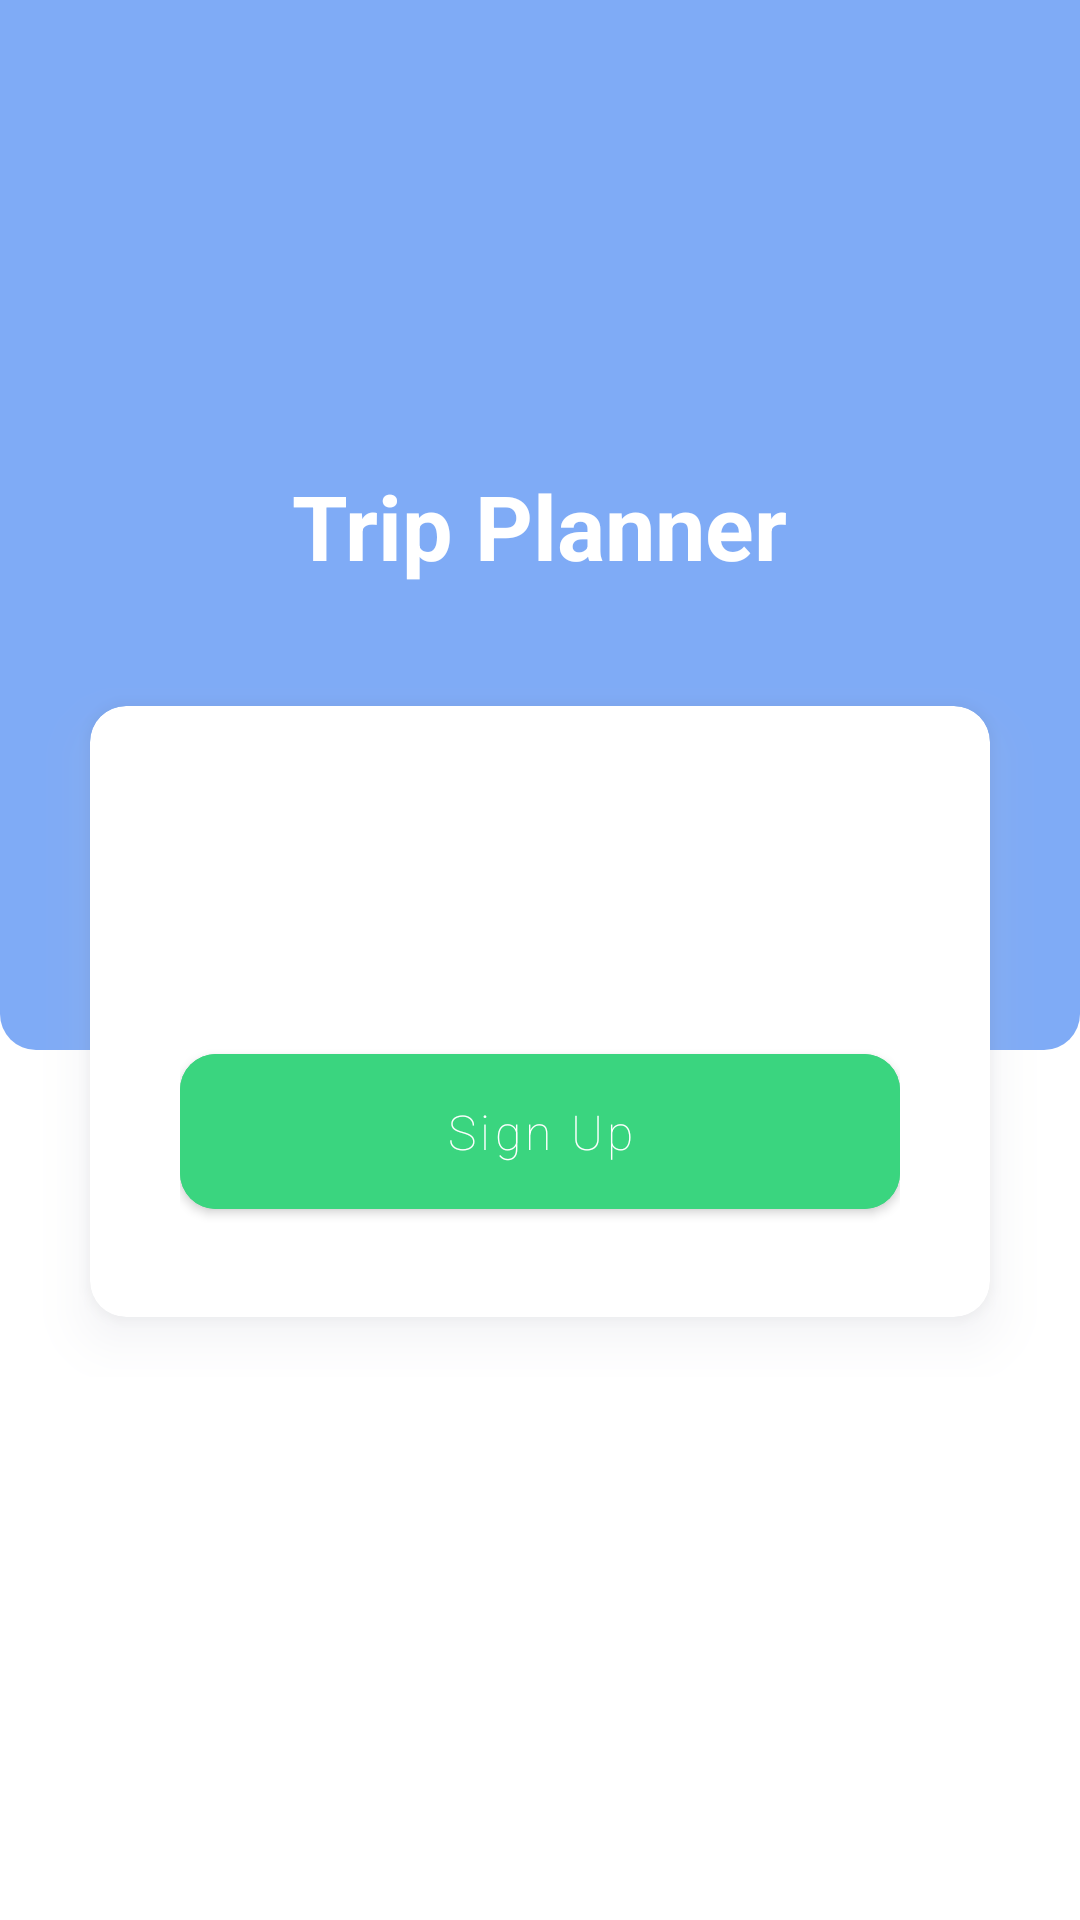

Produce the Android XML layout that renders to this screen, including the resource entries it uses.
<!-- AndroidManifest.xml: application theme Theme.MyApp -->
<!-- res/layout/activity_sign_up.xml -->
<RelativeLayout xmlns:android="http://schemas.android.com/apk/res/android"
    xmlns:app="http://schemas.android.com/apk/res-auto"
    xmlns:tools="http://schemas.android.com/tools"
    android:id="@+id/signUpRelativeLayout"
    android:layout_width="match_parent"
    android:layout_height="match_parent"
    tools:context=".UI.SignInActivity">

    <LinearLayout
        android:id="@+id/back"
        android:layout_width="match_parent"
        android:layout_height="350dp"
        android:background="@drawable/card_background"
        android:backgroundTint="@color/blue"
        android:orientation="horizontal" />

    <LinearLayout
        android:layout_width="match_parent"
        android:layout_height="wrap_content"
        android:orientation="vertical">

        <ImageView
            android:id="@+id/img"
            android:layout_width="100dp"
            android:layout_height="100dp"
            android:layout_gravity="center"
            android:layout_marginTop="50dp"
            android:src="@mipmap/ic_launcher_round" />

        <TextView
            android:layout_width="wrap_content"
            android:layout_height="wrap_content"
            android:layout_gravity="center"
            android:layout_marginTop="5dp"
            android:text="@string/app_name"
            android:textColor="@color/white"
            android:textSize="30sp"
            android:textStyle="bold" />

        <androidx.cardview.widget.CardView
            android:id="@+id/cardView"
            android:layout_width="match_parent"
            android:layout_height="wrap_content"
            android:layout_marginHorizontal="30dp"
            android:layout_marginTop="40dp"
            android:layout_marginBottom="20dp"
            android:backgroundTint="@color/white"
            android:clipChildren="false"
            android:outlineSpotShadowColor="@color/grey"
            android:padding="@dimen/margin_side"
            app:cardCornerRadius="@dimen/card_radius_thin"
            app:cardElevation="10dp">

            <LinearLayout
                android:layout_width="match_parent"
                android:layout_height="wrap_content"
                android:layout_gravity="center"
                android:orientation="vertical"
                android:paddingHorizontal="30dp"
                android:paddingTop="20dp">

                <com.google.android.material.textfield.TextInputLayout
                    android:id="@+id/layoutInputName"
                    style="@style/TextBoxes"
                    android:layout_marginTop="20dp"
                    android:hint="@string/ui_first_name"
                    app:endIconMode="clear_text">

                    <com.google.android.material.textfield.TextInputEditText
                        android:id="@+id/inputName"
                        android:layout_width="match_parent"
                        android:layout_height="wrap_content" />
                </com.google.android.material.textfield.TextInputLayout>


                <com.google.android.material.textfield.TextInputLayout
                    android:id="@+id/layoutInputEmail"
                    style="@style/TextBoxes"
                    android:layout_marginTop="20dp"
                    android:autofillHints="emailAddress"
                    android:hint="@string/ui_email"
                    android:inputType="textEmailAddress"
                    app:endIconMode="clear_text">

                    <com.google.android.material.textfield.TextInputEditText
                        android:id="@+id/inputEmail"
                        android:layout_width="match_parent"
                        android:layout_height="wrap_content" />
                </com.google.android.material.textfield.TextInputLayout>

                <com.google.android.material.textfield.TextInputLayout
                    android:id="@+id/layoutInputPassword"
                    style="@style/TextBoxes"
                    android:layout_marginTop="20dp"
                    android:autofillHints="password"
                    android:hint="@string/ui_password"
                    android:inputType="textPassword"
                    app:endIconMode="password_toggle">

                    <com.google.android.material.textfield.TextInputEditText
                        android:id="@+id/inputPassword"
                        android:layout_width="match_parent"
                        android:layout_height="wrap_content" />
                </com.google.android.material.textfield.TextInputLayout>


                <com.google.android.material.button.MaterialButton
                    android:id="@+id/sign_up_button"
                    android:layout_width="match_parent"
                    android:layout_height="wrap_content"
                    android:layout_gravity="center"
                    android:layout_marginTop="30dp"
                    android:layout_marginBottom="30dp"
                    android:backgroundTint="@color/green"
                    android:elevation="1dp"
                    android:fontFamily="sans-serif-thin"
                    android:minWidth="160dp"
                    android:paddingVertical="15dp"
                    android:text="@string/login_sign_up"
                    android:textAllCaps="false"
                    android:textSize="16sp"
                    app:cornerRadius="12dp" />

            </LinearLayout>
        </androidx.cardview.widget.CardView>
    </LinearLayout>
</RelativeLayout>
<!-- resources referenced by this layout -->
<resources>
  <color name="blue">#7FABF6</color>
  <color name="green">#3AD57F</color>
  <color name="grey">#B5B7C6</color>
  <color name="white">#FFFFFFFF</color>
  <dimen name="card_radius_thin">12dp</dimen>
  <dimen name="margin_side">15dp</dimen>
  <!-- drawable card_background (drawable) -->
  <?xml version="1.0" encoding="utf-8"?>
  <layer-list xmlns:android="http://schemas.android.com/apk/res/android">
      <item>
          <shape android:shape="rectangle">
              <solid android:color="@color/blue"/>
              <corners
                  android:bottomRightRadius="12dp"
                  android:bottomLeftRadius="12dp"/>
          </shape>
      </item>
  </layer-list>
  <string name="app_name">Trip Planner</string>
  <string name="login_sign_up">Sign Up</string>
  <string name="ui_email">Email</string>
  <string name="ui_first_name">First Name</string>
  <string name="ui_password">Password</string>
  <style name="Theme.MyApp" parent="Theme.MaterialComponents.Light.DarkActionBar">
          <item name="colorPrimary">@color/orange</item>
          <item name="colorPrimaryVariant">@color/orange</item>
          <item name="colorOnPrimary">@color/white</item>
          <item name="colorSecondary">@color/blue</item>
          <item name="colorSecondaryVariant">@color/blue</item>
          <item name="colorOnSecondary">@color/white</item>
          <item name="android:statusBarColor" tools:targetApi="l">?attr/colorPrimaryVariant</item>
          <item name="bottomSheetDialogTheme">@style/AppBottomSheetDialogTheme</item>
      </style>
  <color name="orange">#FFAA8D</color>
  <style name="AppBottomSheetDialogTheme" parent="Theme.Design.Light.BottomSheetDialog">
          <item name="bottomSheetStyle">@style/AppModalStyle</item>
      </style>
  <style name="AppModalStyle" parent="Widget.Design.BottomSheet.Modal">
          <item name="android:background">@drawable/shape_round_top</item>
      </style>
  <!-- drawable shape_round_top (drawable) -->
  <?xml version="1.0" encoding="utf-8"?>
  <shape xmlns:android="http://schemas.android.com/apk/res/android"
      android:shape="rectangle">
  
      <corners android:topRightRadius="20dp" android:topLeftRadius="20dp"/>
  </shape>
</resources>
